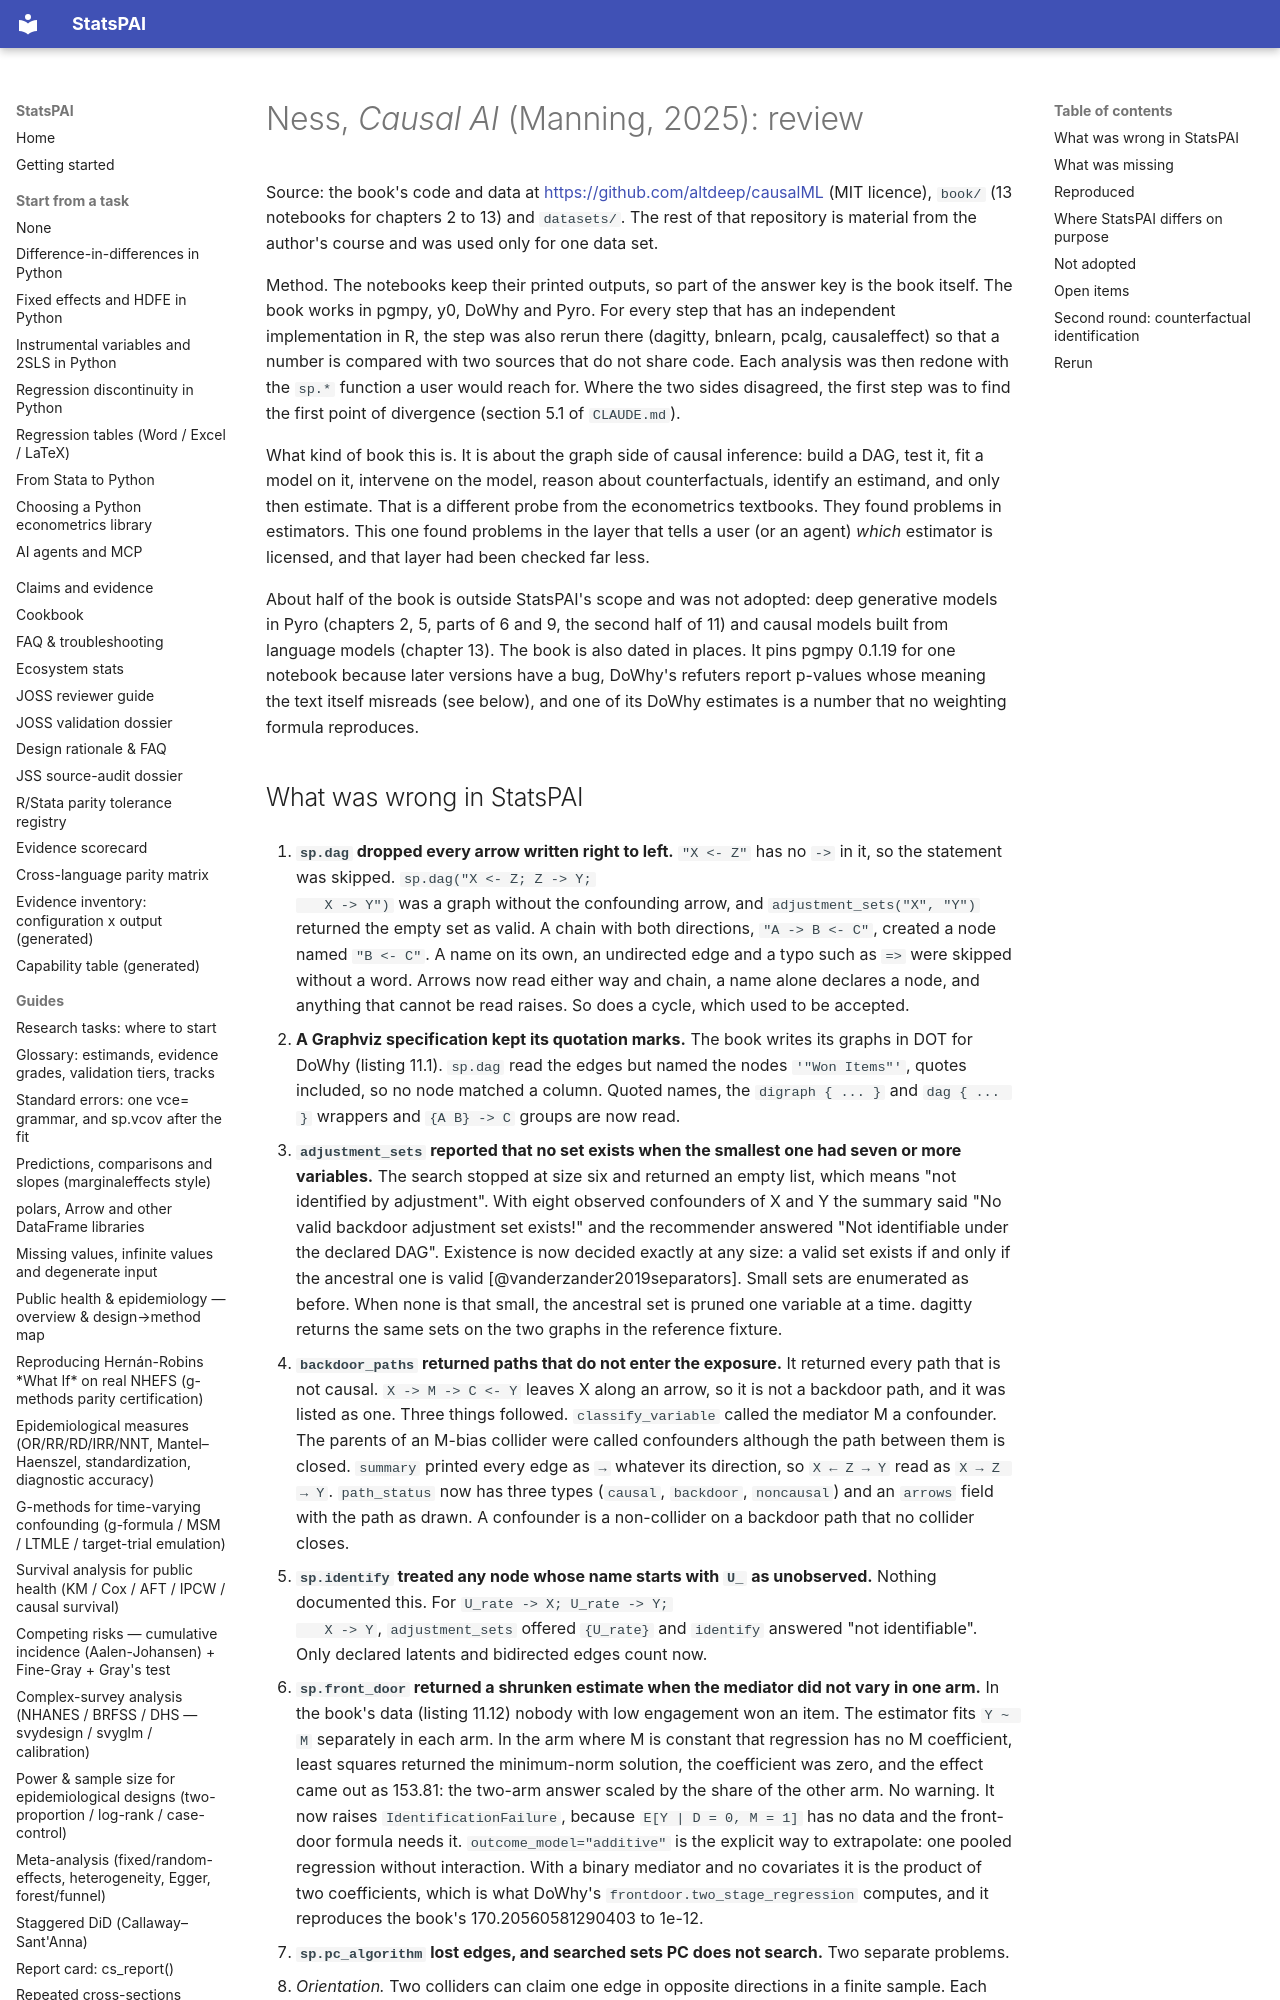

repository: brycewang-stanford/StatsPAI · page: dev/2026-10-06-ness-causal-ai-review/index.html · generator: mkdocs

# Ness, *Causal AI* (Manning, 2025): review

Source: the book's code and data at <https://github.com/altdeep/causalML>
(MIT licence), `book/` (13 notebooks for chapters 2 to 13) and `datasets/`.
The rest of that repository is material from the author's course and was
used only for one data set.

Method. The notebooks keep their printed outputs, so part of the answer key
is the book itself. The book works in pgmpy, y0, DoWhy and Pyro. For every
step that has an independent implementation in R, the step was also rerun
there (dagitty, bnlearn, pcalg, causaleffect) so that a number is compared
with two sources that do not share code. Each analysis was then redone with
the `sp.*` function a user would reach for. Where the two sides disagreed,
the first step was to find the first point of divergence (section 5.1 of
`CLAUDE.md`).

What kind of book this is. It is about the graph side of causal inference:
build a DAG, test it, fit a model on it, intervene on the model, reason
about counterfactuals, identify an estimand, and only then estimate. That
is a different probe from the econometrics textbooks. They found problems
in estimators. This one found problems in the layer that tells a user (or
an agent) *which* estimator is licensed, and that layer had been checked
far less.

About half of the book is outside StatsPAI's scope and was not adopted:
deep generative models in Pyro (chapters 2, 5, parts of 6 and 9, the second
half of 11) and causal models built from language models (chapter 13). The
book is also dated in places. It pins pgmpy 0.1.19 for one notebook because
later versions have a bug, DoWhy's refuters report p-values whose meaning
the text itself misreads (see below), and one of its DoWhy estimates is a
number that no weighting formula reproduces.
